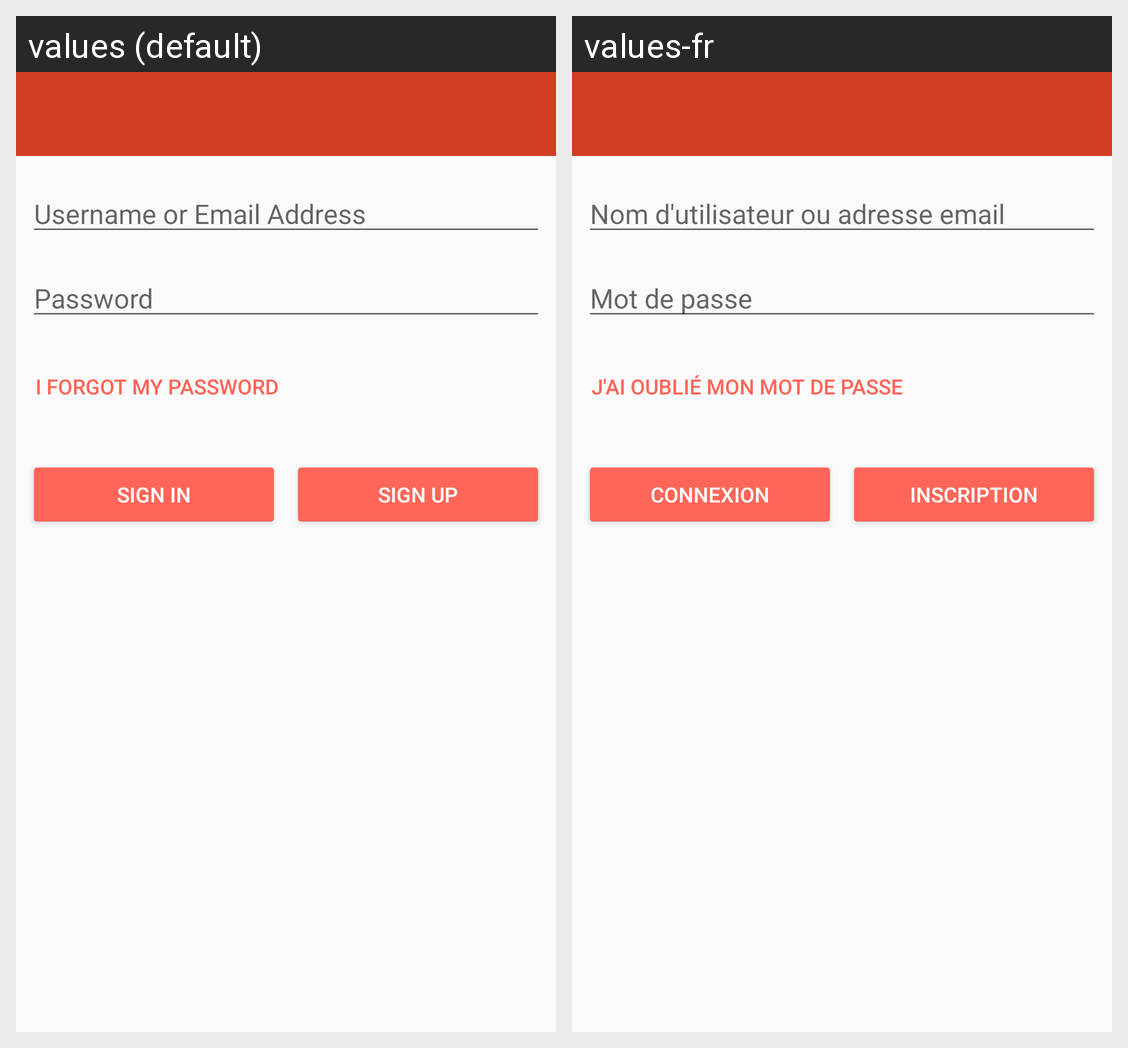

The same Android screen rendered under two of its app's locales, left to right. List the strings drawn on it with the default value and each locale's translation.
Android screen res/layout/activity_login.xml rendered under 2 locales, left to right: values (default), values-fr. Device: Nexus 5 (rendered at 1080×1920; each locale shown at half size, 540×960, under a caption strip naming it); theme WeHudTheme.
Strings drawn on this screen, with the default value and each locale's value (text and hints the layout hard-codes, and strings that could not be matched under every locale, appear in the picture but are not listed):

hint_usernameOrEmail
  values: Username or Email Address
  values-fr: Nom d'utilisateur ou adresse email

login_password
  values: Password
  values-fr: Mot de passe

btnForgotPassword
  values: I forgot my password
  values-fr: J'ai oublié mon mot de passe

sign_in
  values: Sign In
  values-fr: Connexion

sign_up
  values: Sign Up
  values-fr: Inscription
